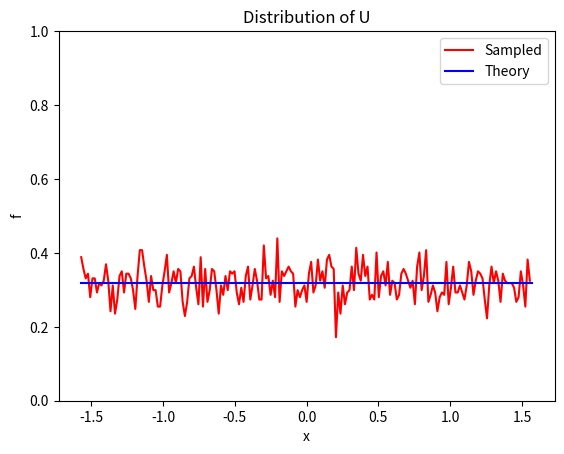
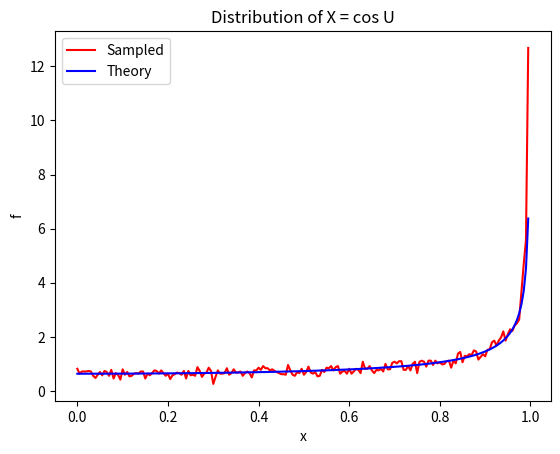

The script that saved these images, in order:
import numpy as np
import matplotlib.pyplot as plt

# Plot and sample the distribution of X = cos U
ngrid = 200
nsample = 10000

# (a) Compute the PDF
dx = 1 / ngrid
x = np.linspace(0, 1, ngrid + 1)
f = 2 / (np.pi * np.sqrt(1 - x**2)) #Jarcobian Transformation - to recieve a different PDF.

# (b) Sample
dy = np.pi / ngrid
y = np.linspace(-np.pi / 2, np.pi / 2, ngrid + 1)
U = np.pi * (np.random.rand(nsample) - 0.5)
hu, _ = np.histogram(U, bins=y, density=True)
X = np.cos(U)
hx, _ = np.histogram(X, bins=x, density=True)

# Plot the PDF of U
plt.figure(1)
plt.plot(y[:-1], hu, 'r', label="Sampled")
plt.plot(y, np.ones_like(y) / np.pi, 'b', label="Theory")
plt.ylim(0, 1)
plt.xlabel('x')
plt.ylabel('f')
plt.legend()
plt.title('Distribution of U')

# Plot the PDF of X
plt.figure(2)
plt.plot(x[:-1], hx, 'r', label="Sampled")
plt.plot(x, f, 'b', label="Theory")
plt.xlabel('x')
plt.ylabel('f')
plt.legend()
plt.title('Distribution of X = cos U')
plt.show()